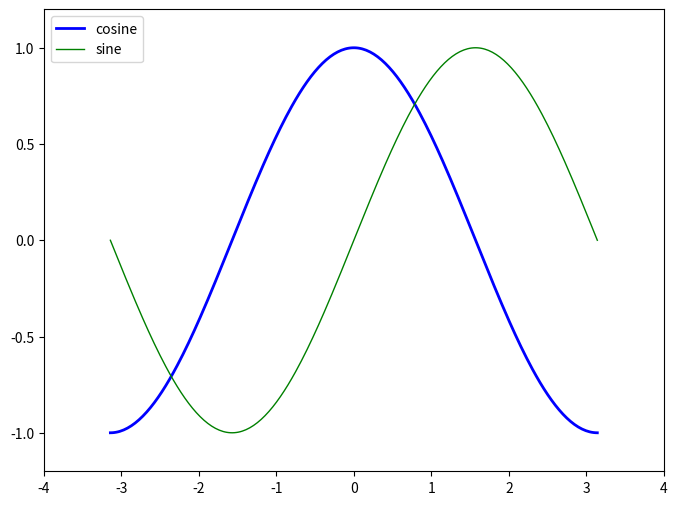

The matplotlib source for this figure:
#!/usr/bin/env python
# coding: utf-8

# 导入 matplotlib 的所有内容（nympy 可以用 np 这个名字来使用）
from pylab import *

# 创建一个 8 * 6 点（point）的图，并设置分辨率为 80
figure(figsize=(8, 6), dpi=80)

# 创建一个新的 1 * 1 的子图，接下来的图样绘制在其中的第 1 块（也是唯一的一块）
subplot(1, 1, 1)

# X 是一个 numpy 数组，包含了从 −π 到 +π 等间隔的 256 个值。
X = np.linspace(-np.pi, np.pi, 256, endpoint=True)

# C 和 S 则分别是这 256 个值对应的余弦和正弦函数值组成的 numpy 数组。
C, S = np.cos(X), np.sin(X)

# 绘制余弦曲线，使用蓝色的、连续的、宽度为 1 （像素）的线条
plot(X, C, color="blue", linewidth=2.0, linestyle="-", label="cosine")

# 绘制正弦曲线，使用绿色的、连续的、宽度为 1 （像素）的线条
plot(X, S, color="green", linewidth=1.0, linestyle="-", label="sine")

# 设置横轴纵轴的上下限
#xlim(-4.0, 4.0)
#ylim(-1.0, 1.0)

# 设置横轴纵轴的上下限和图形边界
#xlim(X.min()*1.1, X.max()*1.1)
#ylim(C.min()*1.1, C.max()*1.1)

# 设置横轴纵轴的上下限和图形边界
xmin, xmax = X.min(), X.max()
ymin, ymax = C.min(), C.max()
dx = (xmax - xmin) * 0.1
dy = (ymax - ymin) * 0.1
xlim(xmin - dx, xmax + dx)
ylim(ymin - dy, ymax + dy)


# 设置横轴记号
xticks(np.linspace(-4, 4, 9, endpoint=True))

# 设置纵轴记号
yticks(np.linspace(-1, 1, 5, endpoint=True))


# xticks([-np.pi, -np.pi/2, 0, np.pi/2, np.pi])
# yticks([-1, 0, +1])

# 添加图例
legend(loc='upper left')


# 以分辨率 72 来保存图片
# savefig("exercice_2.png",dpi=72)

# 在屏幕上显示
show()